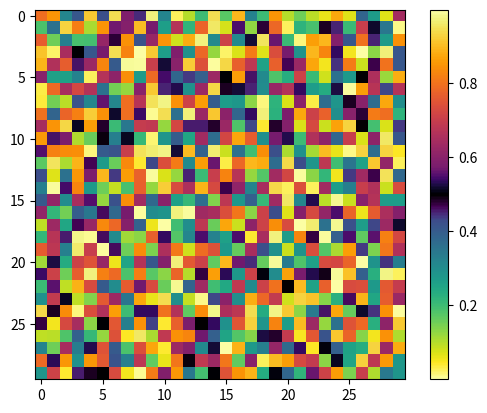

Generate this figure with matplotlib:
from matplotlib.colors import LinearSegmentedColormap

def virino():
    '''
    Defines the virino colormap, useful for plotting the angular data.

    :returns: The virino colormap
    '''
    virino_list =   [[9.8857443e-01,   9.9435500e-01,   6.2314191e-01],
       [9.8899847e-01,   9.8635272e-01,   5.7966316e-01],
       [9.8942251e-01,   9.7835044e-01,   5.3618441e-01],
       [9.8984654e-01,   9.7034816e-01,   4.9270565e-01],
       [9.9027058e-01,   9.6234589e-01,   4.4922690e-01],
       [9.9069462e-01,   9.5434361e-01,   4.0574814e-01],
       [9.9111865e-01,   9.4634133e-01,   3.6226939e-01],
       [9.9154269e-01,   9.3833905e-01,   3.1879064e-01],
       [9.9196673e-01,   9.3033677e-01,   2.7531188e-01],
       [9.9239076e-01,   9.2233449e-01,   2.3183313e-01],
       [9.9281480e-01,   9.1433222e-01,   1.8835437e-01],
       [9.9323884e-01,   9.0632994e-01,   1.4487562e-01],
       [9.7486175e-01,   9.0365009e-01,   1.3052945e-01],
       [9.5578911e-01,   9.0112913e-01,   1.1842435e-01],
       [9.3643831e-01,   8.9863835e-01,   1.0838942e-01],
       [9.1682224e-01,   8.9616388e-01,   1.0091429e-01],
       [8.9694689e-01,   8.9369374e-01,   9.6447314e-02],
       [8.7684153e-01,   8.9120827e-01,   9.5258267e-02],
       [8.5653021e-01,   8.8869044e-01,   9.7346188e-02],
       [8.3603678e-01,   8.8612534e-01,   1.0242664e-01],
       [8.1538886e-01,   8.8349708e-01,   1.1002308e-01],
       [7.9461828e-01,   8.8079066e-01,   1.1958994e-01],
       [7.7375469e-01,   8.7799025e-01,   1.3061689e-01],
       [7.5283007e-01,   8.7508386e-01,   1.4267203e-01],
       [7.3187714e-01,   8.7206028e-01,   1.5542025e-01],
       [7.1092673e-01,   8.6890776e-01,   1.6860465e-01],
       [6.9001163e-01,   8.6561817e-01,   1.8203636e-01],
       [6.6915888e-01,   8.6218355e-01,   1.9557406e-01],
       [6.4839731e-01,   8.5859973e-01,   2.0911664e-01],
       [6.2775299e-01,   8.5486074e-01,   2.2258729e-01],
       [6.0725065e-01,   8.5096547e-01,   2.3592847e-01],
       [5.8691326e-01,   8.4691095e-01,   2.4909854e-01],
       [5.6676106e-01,   8.4269805e-01,   2.6206608e-01],
       [5.4681294e-01,   8.3832565e-01,   2.7480488e-01],
       [5.2708867e-01,   8.3379687e-01,   2.8729780e-01],
       [5.0760525e-01,   8.2911157e-01,   2.9952708e-01],
       [4.8837974e-01,   8.2427446e-01,   3.1148185e-01],
       [4.6942432e-01,   8.1928708e-01,   3.2315600e-01],
       [4.5075478e-01,   8.1415471e-01,   3.3454100e-01],
       [4.3238302e-01,   8.0888059e-01,   3.4563345e-01],
       [4.1432398e-01,   8.0346971e-01,   3.5642837e-01],
       [3.9659324e-01,   7.9792520e-01,   3.6692012e-01],
       [3.7920436e-01,   7.9225255e-01,   3.7710674e-01],
       [3.6216978e-01,   7.8645707e-01,   3.8698773e-01],
       [3.4550374e-01,   7.8054354e-01,   3.9656225e-01],
       [3.2922347e-01,   7.7451612e-01,   4.0582982e-01],
       [3.1334721e-01,   7.6837977e-01,   4.1478614e-01],
       [2.9789250e-01,   7.6214030e-01,   4.2343414e-01],
       [2.8287822e-01,   7.5580366e-01,   4.3177534e-01],
       [2.6832607e-01,   7.4937301e-01,   4.3980975e-01],
       [2.5426331e-01,   7.4285433e-01,   4.4753557e-01],
       [2.4071320e-01,   7.3625240e-01,   4.5495520e-01],
       [2.2770577e-01,   7.2957297e-01,   4.6207283e-01],
       [2.1527283e-01,   7.2281963e-01,   4.6888923e-01],
       [2.0344956e-01,   7.1599814e-01,   4.7540402e-01],
       [1.9227218e-01,   7.0911249e-01,   4.8162335e-01],
       [1.8177959e-01,   7.0216821e-01,   4.8754862e-01],
       [1.7201178e-01,   6.9516993e-01,   4.9318382e-01],
       [1.6300928e-01,   6.8812118e-01,   4.9853149e-01],
       [1.5480954e-01,   6.8102715e-01,   5.0359681e-01],
       [1.4744706e-01,   6.7389259e-01,   5.0838376e-01],
       [1.4094989e-01,   6.6672018e-01,   5.1289785e-01],
       [1.3533558e-01,   6.5951518e-01,   5.1714376e-01],
       [1.3061078e-01,   6.5228082e-01,   5.2112698e-01],
       [1.2676798e-01,   6.4502107e-01,   5.2485422e-01],
       [1.2378455e-01,   6.3773990e-01,   5.2833094e-01],
       [1.2162122e-01,   6.3043955e-01,   5.3156535e-01],
       [1.2022735e-01,   6.2312449e-01,   5.3456292e-01],
       [1.1954060e-01,   6.1579647e-01,   5.3733333e-01],
       [1.1948792e-01,   6.0845895e-01,   5.3988355e-01],
       [1.1999482e-01,   6.0111447e-01,   5.4221980e-01],
       [1.2098567e-01,   5.9376446e-01,   5.4435422e-01],
       [1.2238718e-01,   5.8641119e-01,   5.4629328e-01],
       [1.2412819e-01,   5.7905692e-01,   5.4804596e-01],
       [1.2614568e-01,   5.7170237e-01,   5.4962190e-01],
       [1.2838753e-01,   5.6434853e-01,   5.5103106e-01],
       [1.3080273e-01,   5.5699668e-01,   5.5228167e-01],
       [1.3335075e-01,   5.4964652e-01,   5.5338307e-01],
       [1.3599751e-01,   5.4229865e-01,   5.5434413e-01],
       [1.3872040e-01,   5.3495208e-01,   5.5517656e-01],
       [1.4149610e-01,   5.2760720e-01,   5.5588684e-01],
       [1.4430921e-01,   5.2026194e-01,   5.5648401e-01],
       [1.4714812e-01,   5.1291637e-01,   5.5697633e-01],
       [1.5000827e-01,   5.0556745e-01,   5.5737141e-01],
       [1.5288767e-01,   4.9821388e-01,   5.5767887e-01],
       [1.5578500e-01,   4.9085367e-01,   5.5790400e-01],
       [1.5869992e-01,   4.8348316e-01,   5.5805276e-01],
       [1.6163808e-01,   4.7610104e-01,   5.5813147e-01],
       [1.6460211e-01,   4.6870331e-01,   5.5814342e-01],
       [1.6759933e-01,   4.6128635e-01,   5.5809491e-01],
       [1.7063600e-01,   4.5384718e-01,   5.5798794e-01],
       [1.7371908e-01,   4.4638116e-01,   5.5782519e-01],
       [1.7685224e-01,   4.3888463e-01,   5.5760829e-01],
       [1.8004182e-01,   4.3135395e-01,   5.5733598e-01],
       [1.8329271e-01,   4.2378415e-01,   5.5700888e-01],
       [1.8660698e-01,   4.1617063e-01,   5.5662375e-01],
       [1.8998799e-01,   4.0851004e-01,   5.5617822e-01],
       [1.9343698e-01,   4.0079740e-01,   5.5566809e-01],
       [1.9695346e-01,   3.9302875e-01,   5.5508698e-01],
       [2.0053668e-01,   3.8519848e-01,   5.5442911e-01],
       [2.0418143e-01,   3.7730286e-01,   5.5368673e-01],
       [2.0788352e-01,   3.6933869e-01,   5.5285007e-01],
       [2.1163820e-01,   3.6130060e-01,   5.5190840e-01],
       [2.1543770e-01,   3.5318462e-01,   5.5085198e-01],
       [2.1927109e-01,   3.4498935e-01,   5.4966790e-01],
       [2.2312782e-01,   3.3670982e-01,   5.4834082e-01],
       [2.2699598e-01,   3.2834445e-01,   5.4685707e-01],
       [2.3086206e-01,   3.1989143e-01,   5.4519990e-01],
       [2.3471155e-01,   3.1134860e-01,   5.4335482e-01],
       [2.3853171e-01,   3.0271313e-01,   5.4130436e-01],
       [2.4807273e-01,   2.8006392e-01,   5.3489622e-01],
       [2.5842674e-01,   2.5292079e-01,   5.2521515e-01],
       [2.6747955e-01,   2.2502763e-01,   5.1266117e-01],
       [2.7478128e-01,   1.9647556e-01,   4.9686516e-01],
       [2.7995511e-01,   1.6735126e-01,   4.7759222e-01],
       [2.8271933e-01,   1.3766737e-01,   4.5477408e-01],
       [2.8290210e-01,   1.0723970e-01,   4.2850816e-01],
       [2.8042859e-01,   7.5399247e-02,   3.9902739e-01],
       [2.7529395e-01,   4.0218357e-02,   3.6665581e-01],
       [2.6548575e-01,   9.3873293e-03,   3.3142864e-01],
       [2.3672010e-01,   4.4848764e-03,   2.9201340e-01],
       [2.0426851e-01,   4.0678996e-03,   2.5193463e-01],
       [1.7181692e-01,   3.6509229e-03,   2.1185586e-01],
       [1.3936532e-01,   3.2339462e-03,   1.7177709e-01],
       [1.0691373e-01,   2.8169695e-03,   1.3169832e-01],
       [7.4462142e-02,   2.3999928e-03,   9.1619547e-02],
       [4.2010550e-02,   1.9830161e-03,   5.1540777e-02],
       [9.5589589e-03,   1.5660394e-03,   1.1462007e-02],
       [2.3768980e-03,   1.3540039e-03,   1.9032161e-02],
       [8.8012235e-03,   7.0267059e-03,   5.0862518e-02],
       [1.9446294e-02,   1.5127667e-02,   8.8637392e-02],
       [3.7697282e-02,   2.5859600e-02,   1.3202545e-01],
       [5.8728318e-02,   3.5382588e-02,   1.7261904e-01],
       [8.1791620e-02,   4.3173322e-02,   2.1489589e-01],
       [1.1029494e-01,   4.7276573e-02,   2.6239396e-01],
       [1.3859700e-01,   4.6434176e-02,   3.0316306e-01],
       [1.6913087e-01,   4.2549733e-02,   3.4019953e-01],
       [2.0368196e-01,   3.7766039e-02,   3.7263815e-01],
       [2.3403307e-01,   3.6703235e-02,   3.9357891e-01],
       [2.6715736e-01,   4.0291439e-02,   4.1008191e-01],
       [2.9653780e-01,   4.7336078e-02,   4.2023573e-01],
       [3.2824607e-01,   5.7612682e-02,   4.2733684e-01],
       [3.5608337e-01,   6.7701565e-02,   4.3100445e-01],
       [3.8447011e-01,   7.8305894e-02,   4.3289029e-01],
       [4.1552632e-01,   8.9900529e-02,   4.3293085e-01],
       [4.4303814e-01,   9.9993275e-02,   4.3137425e-01],
       [4.6876216e-01,   1.0927308e-01,   4.2878689e-01],
       [4.7855800e-01,   1.1276400e-01,   4.2747500e-01],
       [4.8740442e-01,   1.1589924e-01,   4.2613007e-01],
       [4.9984922e-01,   1.2029185e-01,   4.2401744e-01],
       [5.0606118e-01,   1.2247841e-01,   4.2286188e-01],
       [5.1851153e-01,   1.2685318e-01,   4.2034131e-01],
       [5.2472566e-01,   1.2903499e-01,   4.1898068e-01],
       [5.3717780e-01,   1.3341200e-01,   4.1604940e-01],
       [5.4715700e-01,   1.3692900e-01,   4.1351100e-01],
       [5.5583592e-01,   1.4000145e-01,   4.1114233e-01],
       [5.6585400e-01,   1.4356700e-01,   4.0825800e-01],
       [5.7447258e-01,   1.4665863e-01,   4.0561651e-01],
       [5.8688438e-01,   1.5115711e-01,   4.0158808e-01],
       [5.9307038e-01,   1.5342324e-01,   3.9947494e-01],
       [6.0544545e-01,   1.5801643e-01,   3.9503339e-01],
       [6.1551300e-01,   1.6181700e-01,   3.9121900e-01],
       [6.2393232e-01,   1.6505601e-01,   3.8786741e-01],
       [6.3399800e-01,   1.6899200e-01,   3.8370400e-01],
       [6.4232078e-01,   1.7232159e-01,   3.8009933e-01],
       [6.5451982e-01,   1.7731782e-01,   3.7458435e-01],
       [6.6058399e-01,   1.7986142e-01,   3.7173515e-01],
       [6.7268305e-01,   1.8506889e-01,   3.6583335e-01],
       [6.7869120e-01,   1.8772613e-01,   3.6279408e-01],
       [6.9066776e-01,   1.9317724e-01,   3.5651873e-01],
       [7.0057600e-01,   1.9785100e-01,   3.5111300e-01],
       [7.0844221e-01,   2.0169252e-01,   3.4665898e-01],
       [7.2016454e-01,   2.0762354e-01,   3.3978951e-01],
       [7.2597003e-01,   2.1066333e-01,   3.3627825e-01],
       [7.3750629e-01,   2.1692438e-01,   3.2907955e-01],
       [7.4321249e-01,   2.2013663e-01,   3.2540894e-01],
       [7.5453758e-01,   2.2675655e-01,   3.1790186e-01],
       [7.6401000e-01,   2.3255400e-01,   3.1139900e-01],
       [7.7121769e-01,   2.3716104e-01,   3.0628954e-01],
       [7.8212999e-01,   2.4443839e-01,   2.9831713e-01],
       [7.8750665e-01,   2.4817365e-01,   2.9427494e-01],
       [7.9813459e-01,   2.5587311e-01,   2.8605533e-01],
       [8.0336278e-01,   2.5982425e-01,   2.8189636e-01],
       [8.1367956e-01,   2.6796285e-01,   2.7345507e-01],
       [8.2238600e-01,   2.7519700e-01,   2.6608500e-01],
       [8.2872451e-01,   2.8072375e-01,   2.6055122e-01],
       [8.3716500e-01,   2.8838500e-01,   2.5298800e-01],
       [8.4323300e-01,   2.9416660e-01,   2.4737707e-01],
       [8.5259473e-01,   3.0351540e-01,   2.3845286e-01],
       [8.5716732e-01,   3.0829433e-01,   2.3396131e-01],
       [8.6612833e-01,   3.1809778e-01,   2.2488933e-01],
       [8.7374100e-01,   3.2690600e-01,   2.1688600e-01],
       [8.7903544e-01,   3.3335138e-01,   2.1112165e-01],
       [8.8630200e-01,   3.4258600e-01,   2.0296800e-01],
       [8.9128925e-01,   3.4925881e-01,   1.9716121e-01],
       [8.9908871e-01,   3.6022418e-01,   1.8774376e-01],
       [9.0286648e-01,   3.6579879e-01,   1.8301328e-01],
       [9.1020336e-01,   3.7717067e-01,   1.7346942e-01],
       [9.1374746e-01,   3.8294253e-01,   1.6867513e-01],
       [9.2061161e-01,   3.9470006e-01,   1.5899897e-01],
       [9.2647000e-01,   4.0538900e-01,   1.5029200e-01],
       [9.3029899e-01,   4.1278093e-01,   1.4431876e-01],
       [9.3635556e-01,   4.2513210e-01,   1.3440037e-01],
       [9.3925536e-01,   4.3137856e-01,   1.2941248e-01],
       [9.4482100e-01,   4.4405580e-01,   1.1933760e-01],
       [9.4747422e-01,   4.5045943e-01,   1.1427043e-01],
       [9.5254213e-01,   4.6343970e-01,   1.0404005e-01],
       [9.5685200e-01,   4.7535600e-01,   9.4695000e-02],
       [9.5951562e-01,   4.8324927e-01,   8.8538725e-02],
       [9.6338700e-01,   4.9546200e-01,   7.9073000e-02],
       [9.6573671e-01,   5.0345412e-01,   7.2941353e-02],
       [9.6946600e-01,   5.1713780e-01,   6.2604376e-02],
       [9.7120078e-01,   5.2402412e-01,   5.7516612e-02],
       [9.7442322e-01,   5.3793591e-01,   4.7605694e-02],
       [9.7709200e-01,   5.5085000e-01,   3.9050000e-02],
       [9.7861714e-01,   5.5905386e-01,   3.4378529e-02],
       [9.8082400e-01,   5.7220900e-01,   2.8508000e-02],
       [9.8204193e-01,   5.8046703e-01,   2.6013208e-02],
       [9.8389682e-01,   5.9490430e-01,   2.3746204e-02],
       [9.8469321e-01,   6.0215259e-01,   2.3690141e-02],
       [9.8602749e-01,   6.1675951e-01,   2.5896980e-02],
       [9.8656360e-01,   6.2408900e-01,   2.8226533e-02],
       [9.8737388e-01,   6.3885153e-01,   3.5559176e-02],
       [9.8781900e-01,   6.5277300e-01,   4.5581000e-02],
       [9.8792831e-01,   6.6116152e-01,   5.2549800e-02],
       [9.8785518e-01,   6.7615406e-01,   6.6107824e-02],
       [9.8768557e-01,   6.8366665e-01,   7.3342055e-02],
       [9.8707678e-01,   6.9877807e-01,   8.8605369e-02],
       [9.8663905e-01,   7.0634608e-01,   9.6558953e-02],
       [9.8549453e-01,   7.2156149e-01,   1.1310138e-01],
       [9.8407500e-01,   7.3608700e-01,   1.2952700e-01],
       [9.8310489e-01,   7.4448120e-01,   1.3931060e-01],
       [9.8117300e-01,   7.5913500e-01,   1.5686300e-01],
       [9.7992623e-01,   7.6750200e-01,   1.6718848e-01],
       [9.7738261e-01,   7.8289344e-01,   1.8675435e-01],
       [9.7599271e-01,   7.9057933e-01,   1.9682694e-01],
       [9.7296729e-01,   8.0598369e-01,   2.1768029e-01],
       [9.6978300e-01,   8.2082500e-01,   2.3868600e-01],
       [9.6792113e-01,   8.2902673e-01,   2.5074280e-01],
       [9.6439400e-01,   8.4384800e-01,   2.7339100e-01],
       [9.6240576e-01,   8.5192265e-01,   2.8627918e-01],
       [9.5861645e-01,   8.6703604e-01,   3.1154218e-01],
       [9.5674035e-01,   8.7450829e-01,   3.2466229e-01],
       [9.5313646e-01,   8.8928478e-01,   3.5203996e-01],
       [9.5148009e-01,   8.9653585e-01,   3.6625870e-01],
       [9.4864029e-01,   9.1074461e-01,   3.9589198e-01],
       [9.4680900e-01,   9.2416800e-01,   4.2637300e-01],
       [9.4639235e-01,   9.3096172e-01,   4.4287602e-01],
       [9.4693138e-01,   9.4351188e-01,   4.7542173e-01],
       [9.4797484e-01,   9.4945318e-01,   4.9181268e-01],
       [9.5179469e-01,   9.6069110e-01,   5.2451982e-01],
       [9.5458182e-01,   9.6597611e-01,   5.4061063e-01],
       [9.6186420e-01,   9.7597993e-01,   5.7210478e-01],
       [9.7116200e-01,   9.8528200e-01,   6.0215400e-01],
       [9.7653353e-01,   9.8977008e-01,   6.1681591e-01],
       [9.8836200e-01,   9.9836400e-01,   6.4492400e-01]]

    cmap = LinearSegmentedColormap.from_list('virino',virino_list)
    return cmap

if __name__ == '__main__':
    import numpy as np
    import matplotlib.pyplot as plt
    cmap = virino()
    plt.imshow(np.random.rand(30,30),cmap=cmap)
    plt.colorbar()
    plt.show()
